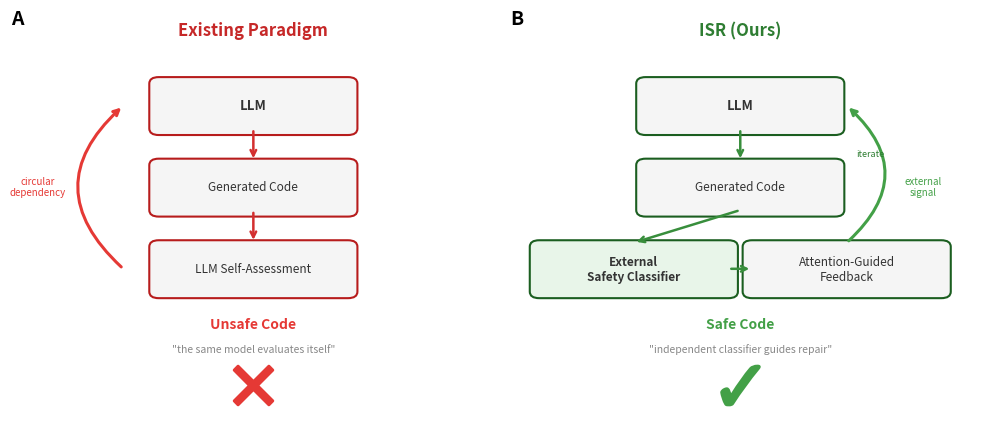

Write the Python code that produced this figure.
import matplotlib
matplotlib.use('Agg')
import matplotlib.pyplot as plt
import matplotlib.patches as mpatches
from matplotlib.patches import FancyBboxPatch, FancyArrowPatch
import numpy as np

fig, (ax_left, ax_right) = plt.subplots(1, 2, figsize=(10, 4.2))

# --- Color scheme ---
c_bad  = '#c62828'  # existing paradigm (red tone)
c_good = '#2e7d32'  # ISR (green tone)
c_box  = '#f5f5f5'
c_edge_bad = '#b71c1c'
c_edge_good = '#1b5e20'
c_arrow_bad = '#d32f2f'
c_arrow_good = '#388e3c'
c_fail = '#e53935'
c_pass = '#43a047'
c_text = '#333333'

def draw_box(ax, x, y, w, h, text, color, edgecolor, fontsize=8.5, bold=False):
    """Draw a rounded box with text."""
    weight = 'bold' if bold else 'normal'
    rect = FancyBboxPatch((x, y), w, h, boxstyle="round,pad=0.08",
                          facecolor=color, edgecolor=edgecolor, linewidth=1.5)
    ax.add_patch(rect)
    ax.text(x + w/2, y + h/2, text, ha='center', va='center',
            fontsize=fontsize, fontweight=weight, color=c_text)

def draw_arrow(ax, x1, y1, x2, y2, color, lw=1.8):
    """Draw arrow from (x1,y1) to (x2,y2)."""
    ax.annotate('', xy=(x2, y2), xytext=(x1, y1),
                arrowprops=dict(arrowstyle='->', color=color, lw=lw,
                                connectionstyle='arc3,rad=0'))

def draw_loop_arrow(ax, x, y, radius, color, lw=1.8):
    """Draw a circular loop arrow."""
    import matplotlib.patches as patches
    arc = patches.Arc((x, y), radius*2, radius*2, angle=0, theta1=30, theta2=330,
                      color=color, lw=lw)
    ax.add_patch(arc)
    # arrowhead
    tip_x = x + radius * np.cos(np.radians(30))
    tip_y = y + radius * np.sin(np.radians(30))
    ax.annotate('', xy=(tip_x, tip_y), xytext=(tip_x - 0.06, tip_y + 0.08),
                arrowprops=dict(arrowstyle='->', color=color, lw=lw))

# ===== LEFT: Existing Paradigm =====
ax_left.set_xlim(0, 4)
ax_left.set_ylim(0, 4.5)
ax_left.axis('off')
ax_left.set_title('Existing Paradigm', fontsize=12, fontweight='bold',
                  color=c_bad, pad=8)

# LLM box
draw_box(ax_left, 1.2, 3.5, 1.6, 0.55, 'LLM', c_box, c_edge_bad, fontsize=9.5, bold=True)
# Code box
draw_box(ax_left, 1.2, 2.5, 1.6, 0.55, 'Generated Code', c_box, c_edge_bad)
# Self-assessment box
draw_box(ax_left, 1.2, 1.5, 1.6, 0.55, 'LLM Self-Assessment', c_box, c_edge_bad)

# Arrows: LLM -> Code -> Self-assessment
draw_arrow(ax_left, 2.0, 3.5, 2.0, 3.1, c_arrow_bad)
draw_arrow(ax_left, 2.0, 2.5, 2.0, 2.1, c_arrow_bad)

# Loop back: Self-assessment -> LLM (circular dependency)
ax_left.annotate('', xy=(0.9, 3.78), xytext=(0.9, 1.78),
                arrowprops=dict(arrowstyle='->', color=c_fail, lw=2.2,
                                connectionstyle='arc3,rad=-0.55'))
ax_left.text(0.18, 2.78, 'circular\ndependency', fontsize=7, color=c_fail,
             ha='center', va='center', fontstyle='italic')

# Result: unsafe
ax_left.text(2.0, 1.05, 'Unsafe Code', fontsize=10, fontweight='bold',
             color=c_fail, ha='center')
ax_left.text(2.0, 0.75, '"the same model evaluates itself"', fontsize=7.5,
             color='#888888', ha='center', fontstyle='italic')

# Cross mark
ax_left.plot(2.0, 0.35, marker='$\\times$', markersize=28, color=c_fail,
             markeredgewidth=2)

# ===== RIGHT: ISR (Ours) =====
ax_right.set_xlim(0, 4)
ax_right.set_ylim(0, 4.5)
ax_right.axis('off')
ax_right.set_title('ISR (Ours)', fontsize=12, fontweight='bold',
                   color=c_good, pad=8)

# LLM box
draw_box(ax_right, 1.2, 3.5, 1.6, 0.55, 'LLM', c_box, c_edge_good, fontsize=9.5, bold=True)
# Code box
draw_box(ax_right, 1.2, 2.5, 1.6, 0.55, 'Generated Code', c_box, c_edge_good)

# External classifier (highlighted differently)
draw_box(ax_right, 0.3, 1.5, 1.6, 0.55, 'External\nSafety Classifier',
         '#e8f5e9', c_edge_good, fontsize=8.5, bold=True)

# Feedback box
draw_box(ax_right, 2.1, 1.5, 1.6, 0.55, 'Attention-Guided\nFeedback', c_box, c_edge_good, fontsize=8.5)

# Arrows: LLM -> Code -> Classifier
draw_arrow(ax_right, 2.0, 3.5, 2.0, 3.1, c_arrow_good)
draw_arrow(ax_right, 2.0, 2.5, 1.1, 2.1, c_arrow_good)

# Classifier -> Feedback
draw_arrow(ax_right, 1.9, 1.78, 2.1, 1.78, c_arrow_good)

# Feedback -> LLM (external signal)
ax_right.annotate('', xy=(2.9, 3.78), xytext=(2.9, 2.1),
                arrowprops=dict(arrowstyle='->', color=c_pass, lw=2.2,
                                connectionstyle='arc3,rad=0.55'))
ax_right.text(3.55, 2.78, 'external\nsignal', fontsize=7, color=c_pass,
              ha='center', va='center', fontstyle='italic')

# Iteration label
ax_right.text(3.1, 3.15, 'iterate', fontsize=6.5, color=c_good,
              ha='center', fontstyle='italic')

# Result: safe
ax_right.text(2.0, 1.05, 'Safe Code', fontsize=10, fontweight='bold',
              color=c_pass, ha='center')
ax_right.text(2.0, 0.75, '"independent classifier guides repair"', fontsize=7.5,
              color='#888888', ha='center', fontstyle='italic')

# Check mark
ax_right.plot(2.0, 0.35, marker='$\\checkmark$', markersize=28, color=c_pass,
              markeredgewidth=2)

# Panel labels
fig.text(0.02, 0.96, 'A', fontsize=14, fontweight='bold')
fig.text(0.52, 0.96, 'B', fontsize=14, fontweight='bold')

plt.tight_layout(pad=1.0)
fig.savefig(r'E:\paper\new\ese\LaTeX_DL_468198_240419\fig_paradigm_comparison.pdf',
            dpi=300, bbox_inches='tight', facecolor='white')
fig.savefig(r'E:\paper\new\ese\LaTeX_DL_468198_240419\fig_paradigm_comparison.png',
            dpi=200, bbox_inches='tight', facecolor='white')
print('Done: fig_paradigm_comparison.pdf + fig_paradigm_comparison.png')
